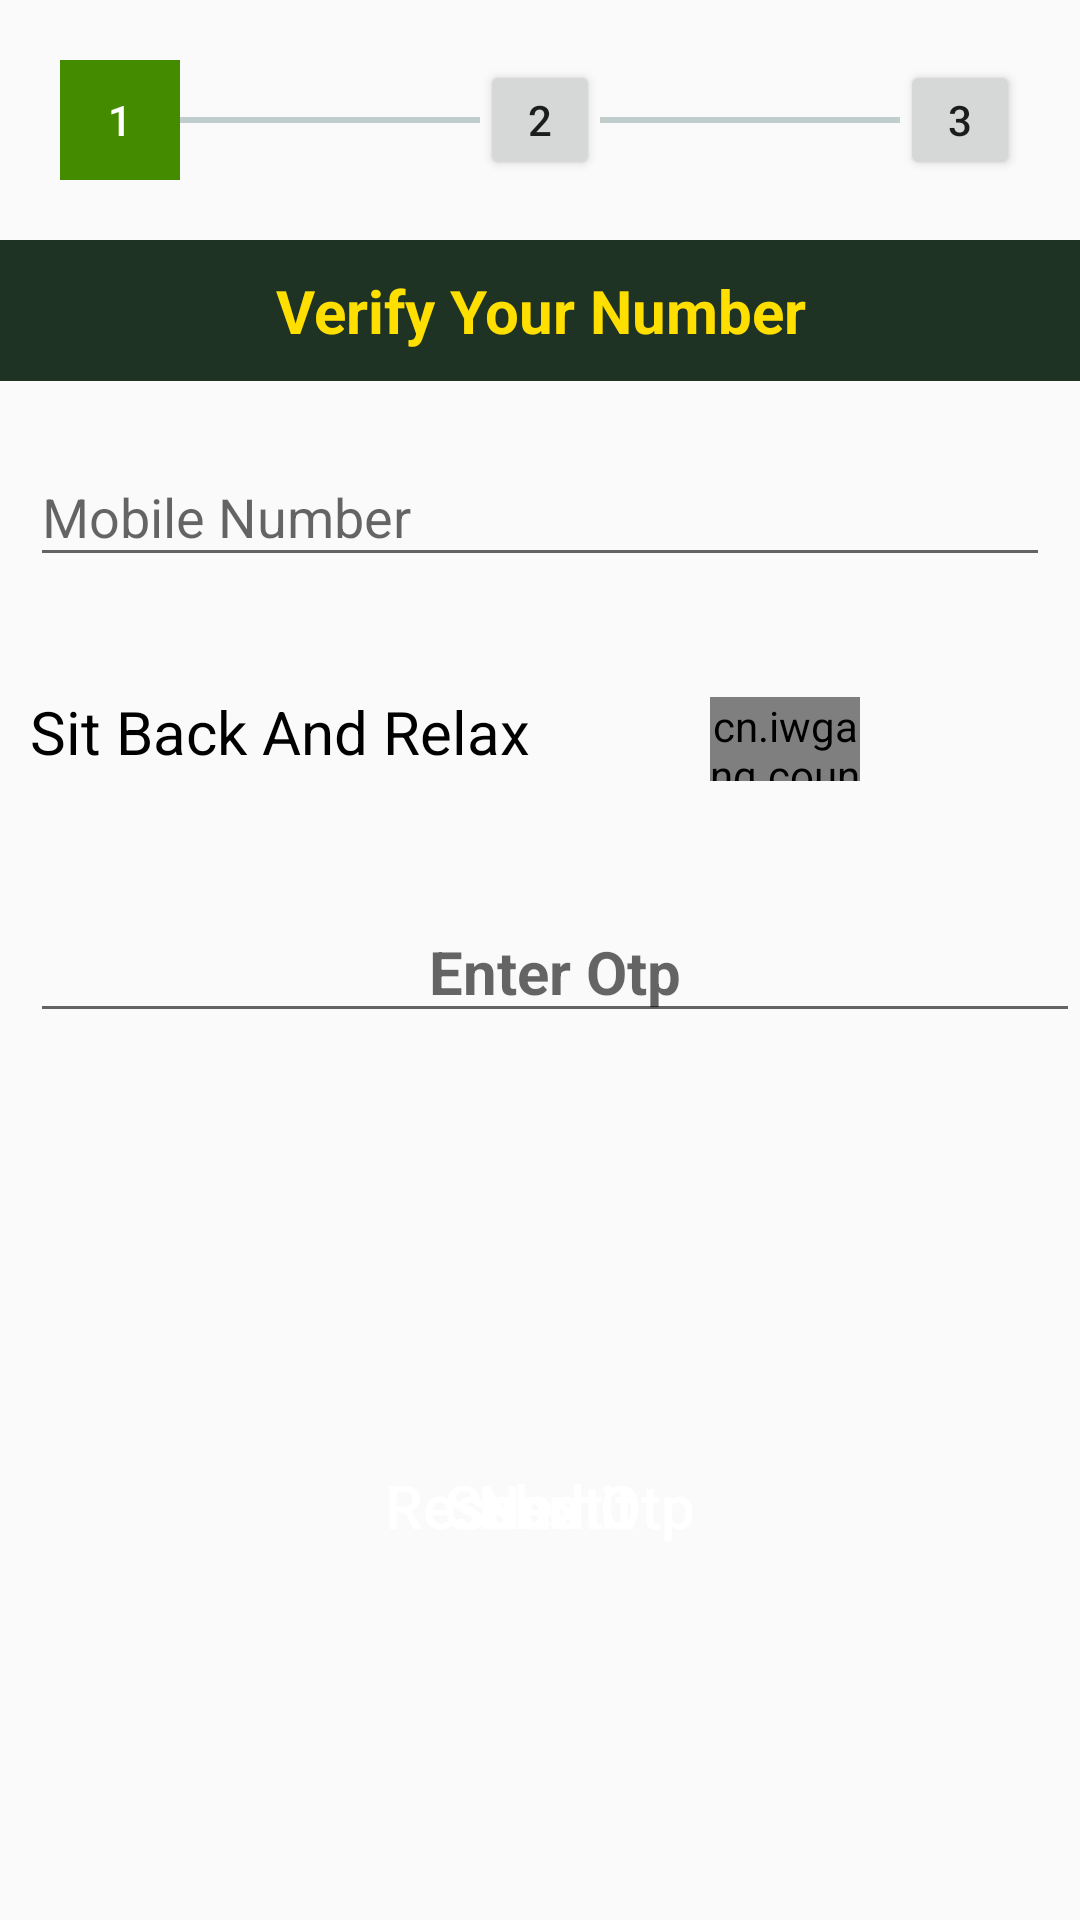

Write the Android layout XML for this screen, with the resource values it uses.
<!-- AndroidManifest.xml: application theme AppTheme -->
<!-- res/layout/fragment_verify_number.xml -->
<RelativeLayout xmlns:android="http://schemas.android.com/apk/res/android"
    xmlns:tools="http://schemas.android.com/tools"
    xmlns:app="http://schemas.android.com/apk/res-auto"
    android:layout_width="match_parent"
    android:layout_height="match_parent"
   >


    <LinearLayout
        android:layout_width="wrap_content"
        android:layout_height="wrap_content"
        android:orientation="horizontal"
        android:layout_centerHorizontal="true"
        android:layout_marginTop="20dp"
        android:id="@+id/linearOne">
        <LinearLayout
            android:layout_width="wrap_content"
            android:layout_height="wrap_content"
            android:orientation="vertical">
            <Button
                android:layout_width="40dp"
                android:layout_height="40dp"
                android:id="@+id/one1"
                android:text="1"
                android:textColor="#ffffff"
                android:background="#458b00"
                />
        </LinearLayout>
        <View
            android:layout_width="100dp"
            android:layout_height="2dp"
            android:background="#c1cdcd"
            android:layout_marginTop="19dp"/>
        <LinearLayout
            android:layout_width="wrap_content"
            android:layout_height="wrap_content"
            android:orientation="vertical">
            <Button
                android:layout_width="40dp"
                android:layout_height="40dp"
                android:id="@+id/two2"
                android:text="2"
                />
        </LinearLayout>
        <View
            android:layout_width="100dp"
            android:layout_height="2dp"
            android:background="#c1cdcd"
            android:layout_marginTop="19dp"/>
        <LinearLayout
            android:layout_width="wrap_content"
            android:layout_height="wrap_content"
            android:orientation="vertical">
            <Button
                android:layout_width="40dp"
                android:layout_height="40dp"
                android:id="@+id/three3"
                android:text="3"
                />
        </LinearLayout>
    </LinearLayout>



    <TextView
        android:id="@+id/textmain"
        android:layout_width="match_parent"
        android:layout_height="wrap_content"
        android:text="Verify Your Number"
        android:textStyle="bold"
        android:background="#1f3324"
        android:textColor="#FFDF00"
        android:padding="10dp"
        android:layout_below="@+id/linearOne"
        android:textSize="20dp"
        android:gravity="center"
        android:layout_marginTop="20dp"

        />


    <android.support.design.widget.TextInputLayout
        android:layout_width="match_parent"
        android:layout_height="wrap_content"
        android:layout_marginTop="70dp"
        android:layout_below="@+id/linearOne"
        android:padding="10dp"
        android:id="@+id/mobilenewed"
        android:layout_marginBottom="8dp">
        <EditText
            android:id="@+id/mobilenew"
            android:layout_below="@+id/relative"
            android:layout_width="match_parent"
            android:layout_height="wrap_content"
            android:inputType="number"
            android:hint="Mobile Number"
            android:maxLength="10"
            />
    </android.support.design.widget.TextInputLayout>

    <RelativeLayout
        android:layout_width="match_parent"
        android:id="@+id/relativecount"
        android:layout_below="@+id/mobilenewed"
        android:layout_height="50dp">

        <TextView
            android:id="@+id/waittext"
            android:layout_width="wrap_content"
            android:layout_height="wrap_content"
            android:layout_marginLeft="10dp"
            android:layout_marginTop="20dp"
            android:textSize="20dp"
            android:text="Sit Back And Relax"
            android:textColor="@color/black"/>

        <cn.iwgang.countdownview.CountdownView
            android:layout_width="50dp"
            android:layout_height="wrap_content"
            app:isHideTimeBackground="true"
            android:layout_marginLeft="60dp"
            app:isShowMillisecond="false"
            android:id="@+id/flatClock"
            app:timeTextSize="22sp"
            app:isTimeTextBold="true"
            android:layout_marginTop="22dp"
            android:layout_toRightOf="@+id/waittext"/>

    </RelativeLayout>


    <EditText
    android:id="@+id/textotp"
    android:layout_width="match_parent"
    android:layout_height="wrap_content"
    android:layout_marginLeft="10dp"
    android:hint="Enter Otp"
    android:textStyle="bold"
    android:textSize="20dp"
    android:gravity="center"
    android:layout_marginTop="40dp"
        android:inputType="number"
    android:layout_below="@+id/relativecount"
    />

    <LinearLayout
        android:layout_width="match_parent"
        android:layout_below="@+id/textotp"
        android:orientation="vertical"
        android:layout_marginTop="20dp"
        android:layout_height="match_parent">


        <FrameLayout
            android:id="@+id/frameLayout1"
            android:layout_width="fill_parent"
            android:layout_height="fill_parent" >

            <Button
                android:layout_width="200dp"
                android:layout_height="50dp"
                android:text="Resend Otp"
                android:textAllCaps="false"
                android:layout_gravity="center"
                android:textColor="#ffffff"
                android:textSize="20dp"
                android:id="@+id/resend_btn"
                android:background="@drawable/btn"
                android:layout_below="@+id/relative2"
                android:gravity="center"
                />


            <Button
            android:layout_width="200dp"
            android:layout_height="50dp"
            android:text="Next"
            android:textAllCaps="false"
            android:layout_gravity="center"
            android:textColor="#ffffff"
            android:textSize="20dp"
            android:id="@+id/submit_btn"
            android:background="@drawable/btn1"
            android:layout_below="@+id/relative2"
            android:gravity="center"
            />



            <Button
                android:layout_width="200dp"
                android:layout_height="50dp"
                android:text="Submit"
                android:textAllCaps="false"
                android:layout_gravity="center"
                android:textColor="#ffffff"
                android:textSize="20dp"
                android:id="@+id/next_btn"
                android:background="@drawable/btn"
                android:layout_below="@+id/relative2"
                android:gravity="center"
                />



        </FrameLayout>

    </LinearLayout>


</RelativeLayout>
<!-- resources referenced by this layout -->
<resources>
  <color name="black">#000</color>
  <style name="AppTheme" parent="Theme.AppCompat.Light.DarkActionBar">
          
          <item name="colorPrimary">@color/colorPrimary</item>
          <item name="colorPrimaryDark">@color/colorPrimaryDark</item>
          <item name="colorAccent">@color/colorAccent</item>
      </style>
  <color name="colorPrimary">#3F51B5</color>
  <color name="colorPrimaryDark">#303F9F</color>
  <color name="colorAccent">#FF4081</color>
</resources>
